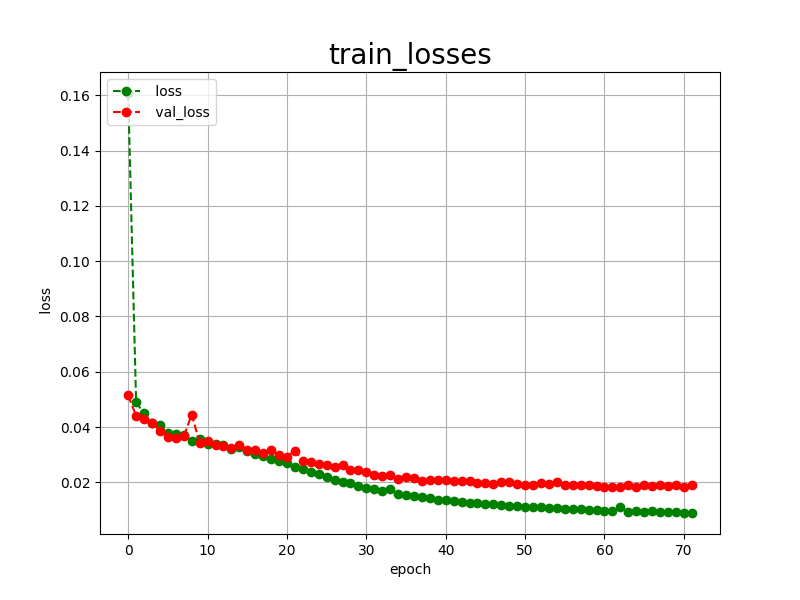

The file beside this chart, header and first rows:
epoch, loss, val_loss
0, 0.1608, 0.0514
1, 0.0489, 0.0441
2, 0.0449, 0.0430
3, 0.0416, 0.0416
4, 0.0408, 0.0385
5, 0.0378, 0.0363
6, 0.0376, 0.0362
7, 0.0370, 0.0366
8, 0.0351, 0.0445
9, 0.0357, 0.0343
10, 0.0340, 0.0349
11, 0.0340, 0.0336
12, 0.0334, 0.0332
13, 0.0322, 0.0324
14, 0.0329, 0.0335
15, 0.0312, 0.0316
16, 0.0303, 0.0316
17, 0.0296, 0.0305
18, 0.0286, 0.0317
19, 0.0276, 0.0298
20, 0.0269, 0.0292
21, 0.0257, 0.0315
22, 0.0248, 0.0278
23, 0.0238, 0.0273
24, 0.0229, 0.0265
25, 0.0219, 0.0261
26, 0.0210, 0.0256
27, 0.0201, 0.0264
28, 0.0196, 0.0243
29, 0.0187, 0.0246
30, 0.0180, 0.0238
31, 0.0174, 0.0228
32, 0.0167, 0.0224
33, 0.0175, 0.0226
34, 0.0157, 0.0213
35, 0.0153, 0.0219
36, 0.0150, 0.0214
37, 0.0146, 0.0206
38, 0.0145, 0.0208
39, 0.0136, 0.0209
40, 0.0135, 0.0207
41, 0.0132, 0.0205
42, 0.0130, 0.0205
43, 0.0126, 0.0203
44, 0.0124, 0.0196
45, 0.0123, 0.0196
46, 0.0120, 0.0194
47, 0.0118, 0.0200
48, 0.0115, 0.0201
49, 0.0114, 0.0193
50, 0.0112, 0.0192
51, 0.0110, 0.0191
52, 0.0109, 0.0196
53, 0.0107, 0.0193
54, 0.0107, 0.0200
55, 0.0104, 0.0191
56, 0.0103, 0.0192
57, 0.0103, 0.0191
58, 0.0101, 0.0191
59, 0.0100, 0.0188
... 12 more rows
